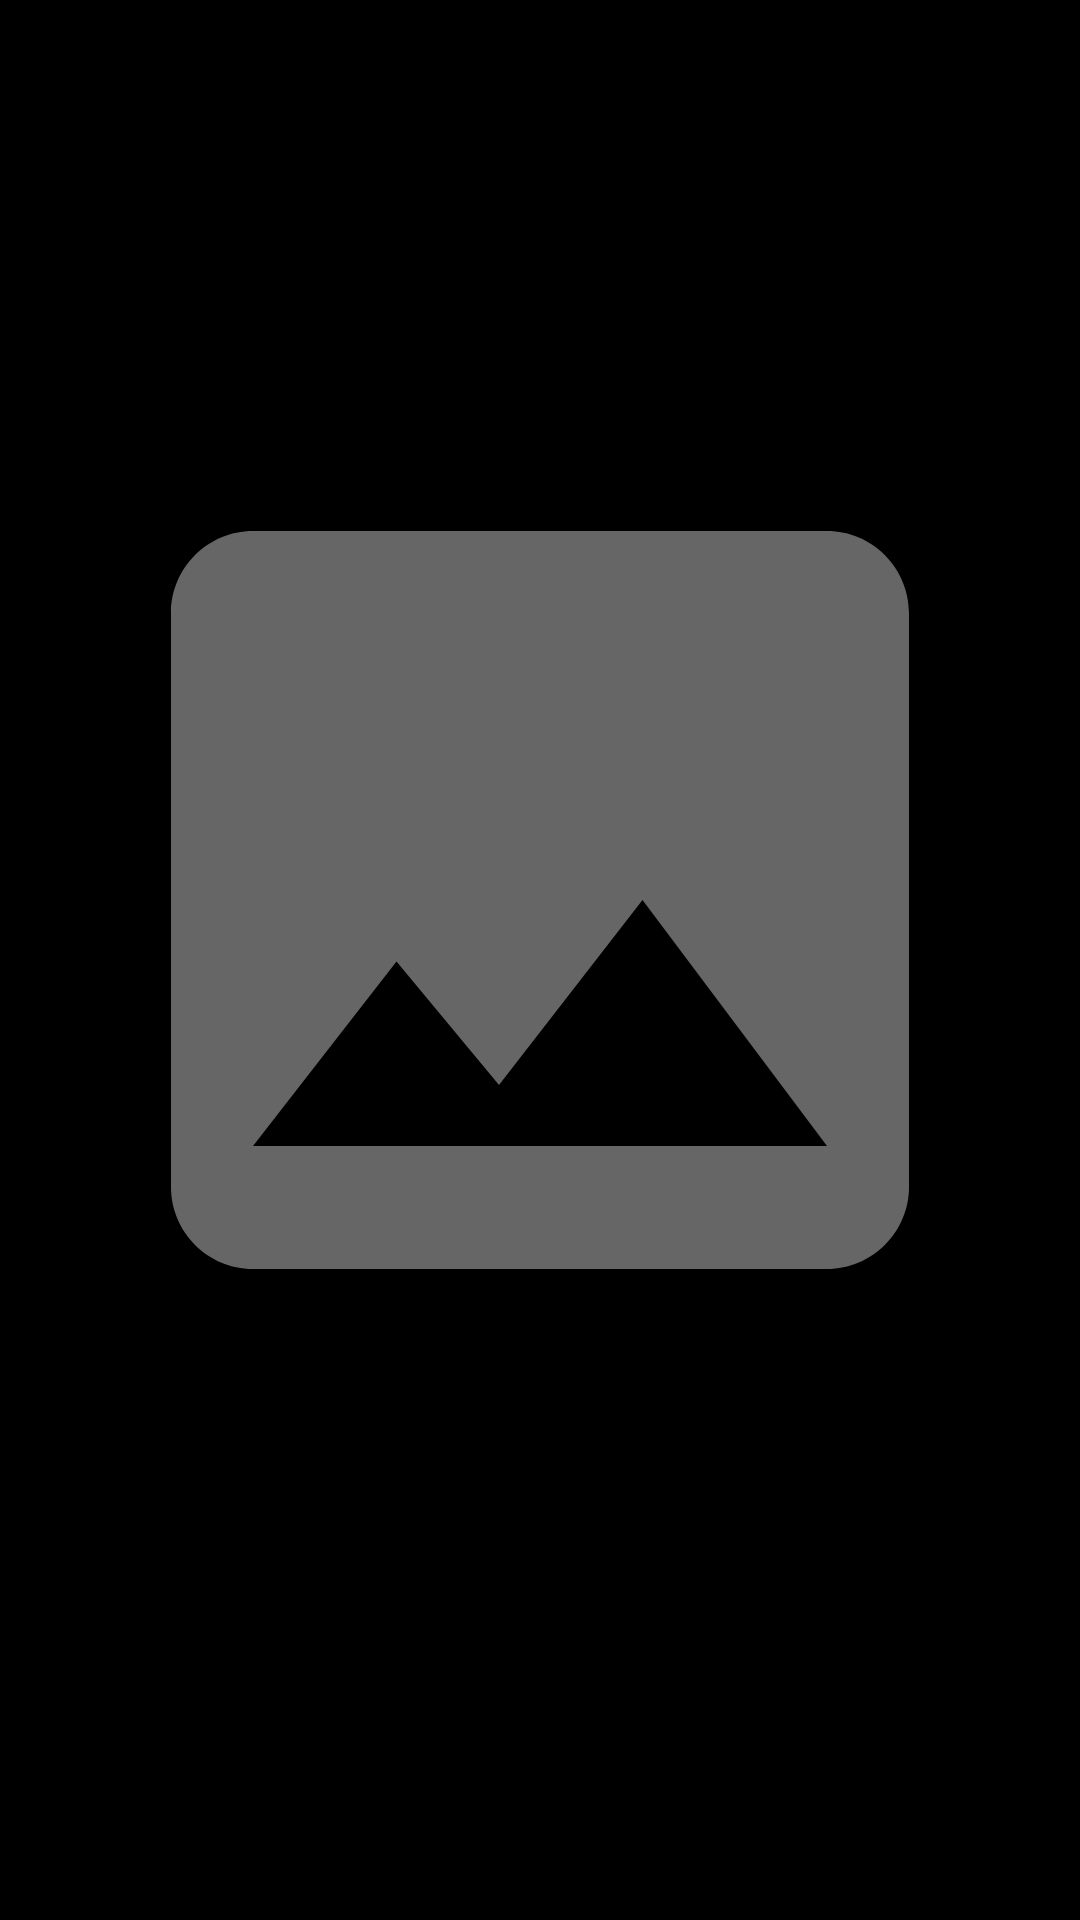

The Android layout XML behind this screen, and the referenced resources:
<!-- AndroidManifest.xml: application theme AppTheme -->
<!-- res/layout/activity_detail_cloth.xml -->
<?xml version="1.0" encoding="utf-8"?>
<android.support.constraint.ConstraintLayout xmlns:android="http://schemas.android.com/apk/res/android"
    xmlns:app="http://schemas.android.com/apk/res-auto"
    xmlns:tools="http://schemas.android.com/tools"
    android:layout_width="match_parent"
    android:layout_height="match_parent"
    android:background="@android:color/black"
    tools:context=".activities.DetailClothActivity">

    <ImageView
        android:id="@+id/imgViewCloth"
        android:layout_width="0dp"
        android:layout_height="0dp"
        android:layout_marginBottom="8dp"
        android:layout_marginEnd="16dp"
        android:layout_marginStart="16dp"
        android:layout_marginTop="16dp"
        android:adjustViewBounds="false"
        android:cropToPadding="false"
        android:src="@drawable/ic_image_black_24dp"
        app:layout_constraintBottom_toTopOf="@+id/txtClothName"
        app:layout_constraintEnd_toEndOf="parent"
        app:layout_constraintStart_toStartOf="parent"
        app:layout_constraintTop_toTopOf="parent" />

    <TextView
        android:id="@+id/txtClothName"
        android:layout_width="wrap_content"
        android:layout_height="wrap_content"
        android:layout_marginBottom="16dp"
        android:layout_marginEnd="16dp"
        android:layout_marginStart="16dp"
        android:textSize="24sp"
        android:textStyle="bold"
        app:layout_constraintBottom_toBottomOf="parent"
        app:layout_constraintEnd_toEndOf="parent"
        app:layout_constraintStart_toStartOf="parent"
        android:textColor="@android:color/darker_gray"
        tools:text="Ropa Casual" />
</android.support.constraint.ConstraintLayout>
<!-- resources referenced by this layout -->
<resources>
  <!-- drawable ic_image_black_24dp (drawable) -->
  <vector xmlns:android="http://schemas.android.com/apk/res/android"
          android:width="24dp"
          android:height="24dp"
          android:viewportWidth="24.0"
          android:viewportHeight="24.0">
      <path
          android:fillColor="#666"
          android:pathData="M21,19V5c0,-1.1 -0.9,-2 -2,-2H5c-1.1,0 -2,0.9 -2,2v14c0,1.1 0.9,2 2,2h14c1.1,0 2,-0.9 2,-2zM8.5,13.5l2.5,3.01L14.5,12l4.5,6H5l3.5,-4.5z"/>
  </vector>
  <style name="AppTheme" parent="Theme.AppCompat.Light.DarkActionBar">
          
          <item name="colorPrimary">@color/colorPrimary</item>
          <item name="colorPrimaryDark">@color/colorPrimaryDark</item>
          <item name="colorAccent">@color/colorAccent</item>
      </style>
  <!-- not gathered from this repository: default colours our renderer supplied (Android Studio template values) -->
  <color name="colorPrimary">#FF6200EE</color>
  <color name="colorPrimaryDark">#FF3700B3</color>
  <color name="colorAccent">#FF03DAC5</color>
</resources>
